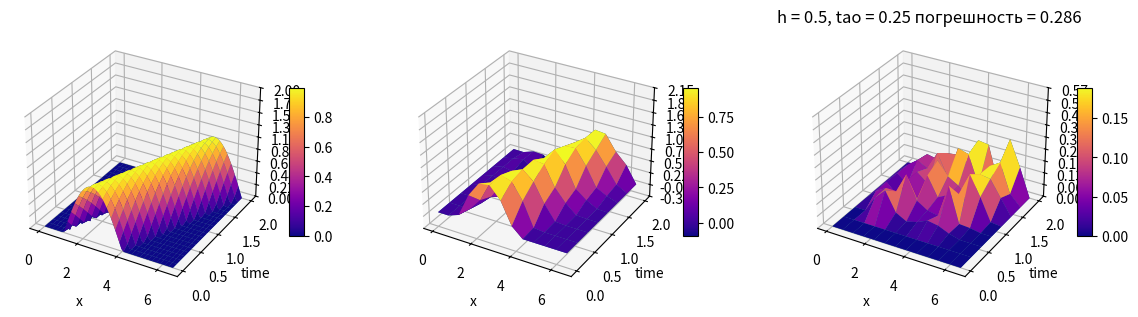
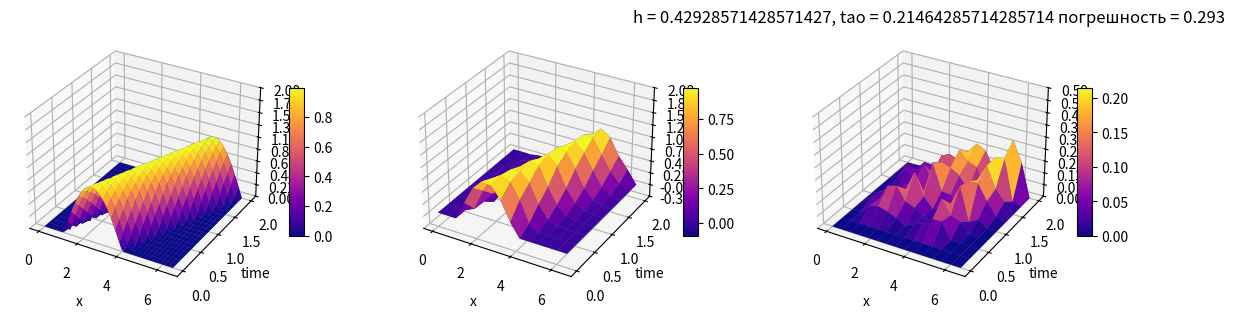
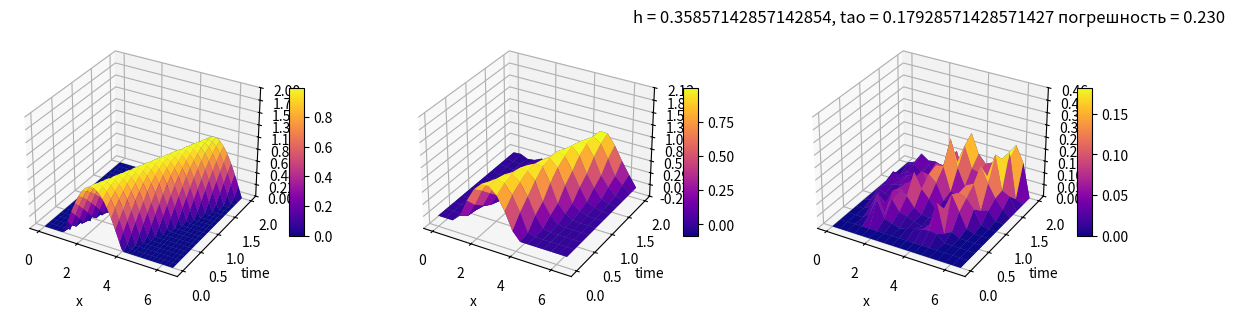
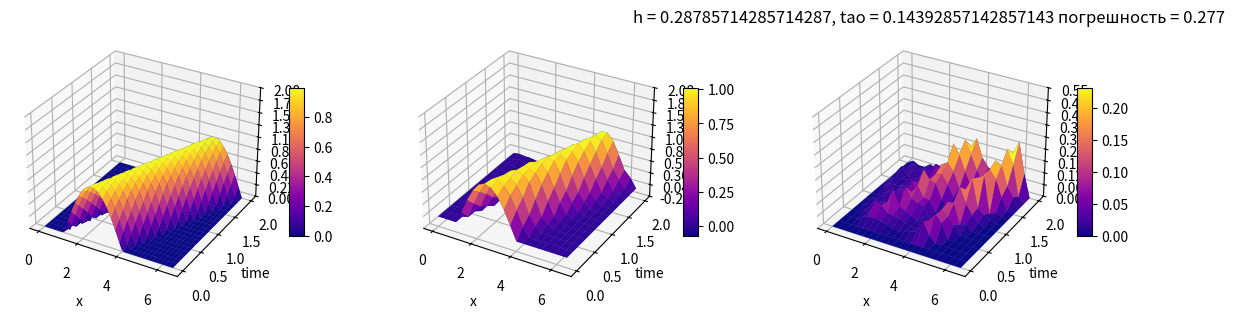
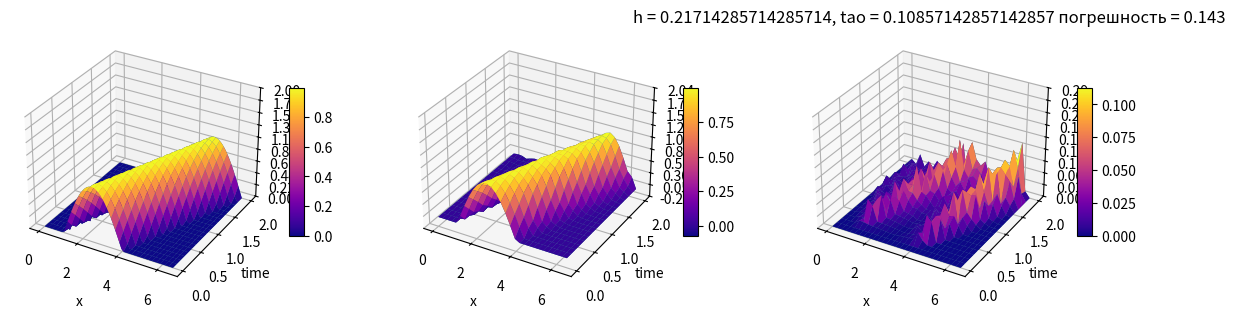
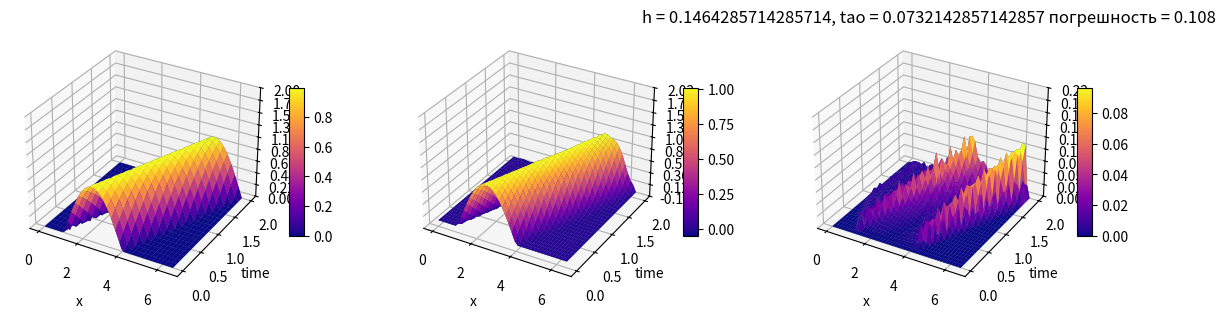
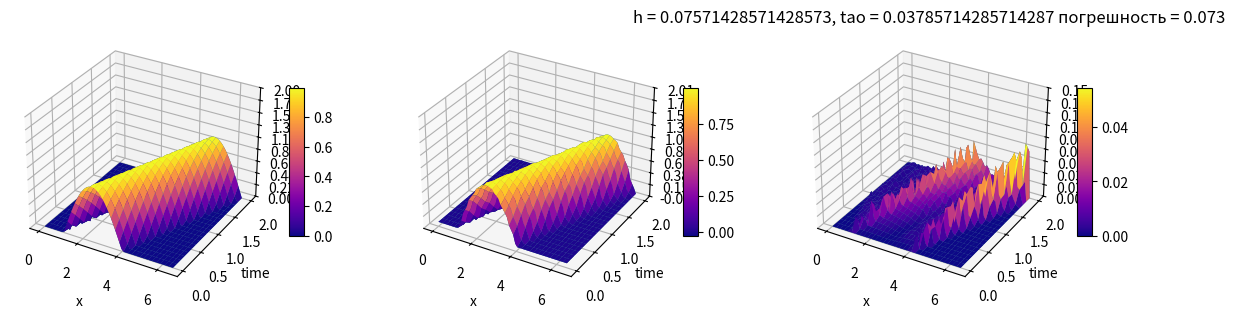
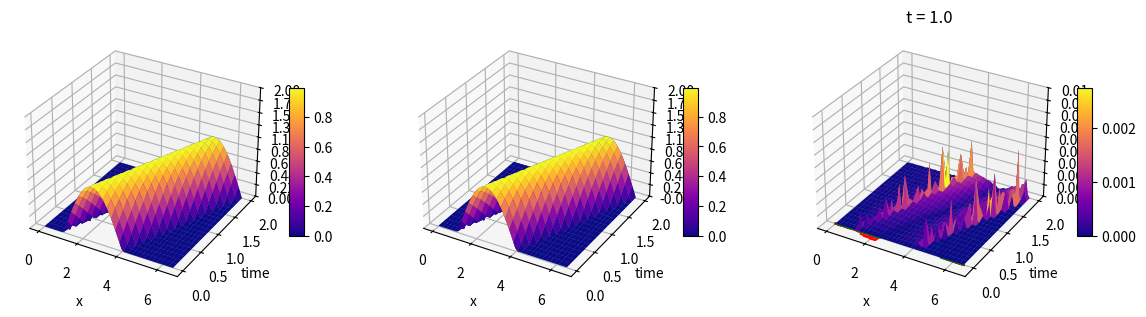

The matplotlib source for these figures, in order:
import matplotlib.pyplot as plt
from matplotlib import cm
from matplotlib.ticker import LinearLocator
import numpy as np
import math
from copy import deepcopy


def _plot_surf(x, y, z, fig, ind, cnt):
    ax = fig.add_subplot(1, cnt, ind, projection="3d")

    X, Y = np.meshgrid(x, y)
    z_ = np.linspace(0, 5, x.size * y.size)
    Z = np.reshape(z_, X.shape)
    for i in range(x.size):
        for j in range(y.size):
            Z[j, i] = z[i][j]

    ax.plot_surface(X, Y, Z)

    ax.set_xlabel('x')
    ax.set_ylabel('time')

    surf = ax.plot_surface(X, Y, Z, cmap=cm.plasma,
                           linewidth=0, antialiased=True)

    mx = max([max(i) for i in z])
    mn = min([min(i) for i in z])

    ax.set_zlim(mn - abs(mn), mx + abs(mx))
    ax.zaxis.set_major_locator(LinearLocator(10))
    ax.zaxis.set_major_formatter('{x:.2f}')
    fig.colorbar(surf, shrink=0.4, aspect=10)


def plot_surfaces(surfs, title=""):
    fig = plt.figure(figsize=plt.figaspect(1 / len(surfs)))

    for i, s in enumerate(surfs):
        x, y, z = s
        _plot_surf(x, y, z, fig, i + 1, len(surfs))
    plt.title(title)
    plt.show()


def get_grid(x0, x1, t1, h, tao):
    x = np.linspace(x0, x1, int((x1 - x0) / h))
    y = np.linspace(0, t1, int(t1 / tao))
    z = [[0 for i in range(y.size)] for j in range(x.size)]
    return x, y, z


def analytical(x0, x1, t1, h, tao, g, a):
    x, y, z = get_grid(x0, x1, t1, h, tao)
    for i, x_ in enumerate(x):
        for j, y_ in enumerate(y):
            z[i][j] = g(x_ - a * y_)

    return x, y, z


def three_layer_cross(x0, x1, t1, h, tao, g, a):
    x, y, z = get_grid(x0, x1, t1, h, tao)
    for i, x_ in enumerate(x):
        for j in range(2):
            z[i][j] = g(x_ - a * y[j])

    for j, y_ in enumerate(y):
        z[0][j] = g(x[0] - a * y[j])
        z[x.size - 1][j] = g(x[x.size - 1] - a * y[j])

    r = a * tao / h
    if abs(r) >= 1:
        raise ValueError

    for j in range(1, y.size - 1):
        for i in range(1, x.size - 1):
            z[i][j + 1] = z[i][j - 1] - r * (z[i + 1][j] - z[i - 1][j])

    return x, y, z


def implicit_central(x0, x1, t1, h, tao, g, a):
    x, y, z = get_grid(x0, x1, t1, h, tao)
    for i, x_ in enumerate(x):
        z[i][0] = g(x_ - a * y[0])
    alfa = [0] * x.size
    beta = [0] * x.size
    r = a * tao / h

    for j in range(1, y.size):
        alfa[0] = -r / 2
        beta[0] = z[0][j - 1] - g(x[0] - h - a * y[j])
        for i in range(1, x.size):
            alfa[i] = r / 2 / (-1 + (r / 2) * alfa[i - 1])
            beta[i] = (-z[i][j - 1] - (r / 2) * beta[i - 1]) / (-1 + (r / 2) * alfa[i - 1])
        # i = x.size - 1
        # beta[i] = (-(z[i][j - 1] - g(x[0]+h*i - a*y[j])) - (r / 2) * beta[i - 1]) / (-1 + (r / 2) * alfa[i - 1])

        z[x.size - 1][j] = beta[-1]
        for i in range(x.size - 2, -1, -1):
            z[i][j] = alfa[i] * z[i + 1][j] + beta[i]

    return x, y, z


def diff(z1, z2):
    if len(z1) != len(z2) or len(z1[0]) != len(z2[0]):
        raise ValueError
    d = deepcopy(z1)

    for i in range(len(z1)):
        for j in range(len(z1[0])):
            d[i][j] = abs(z1[i][j] - z2[i][j])
    return d


def l1_norm(z):
    norm = 0
    for i in range(len(z)):
        for j in range(len(z[0])):
            norm = max(norm, abs(z[i][j]))
    return norm


def fix_grid(x, y, z, h, tao, forced=False):
    h_orig = x[1] - x[0]
    tao_orig = y[1] - y[0]
    if h_orig > h and not forced:
        return x, y, z

    x_, y_, z_ = get_grid(x[0], x[x.size - 1], y[y.size - 1], h, tao)
    for i, x0 in enumerate(x_):
        for j, y0 in enumerate(y_):
            z_[i][j] = z[int((x0 - x_[0]) / h_orig)][int(y0 / tao_orig)]
    return x_, y_, z_


def g1(x):
    if x < 1:
        return 0
    if x < 4:
        return math.sin(math.pi * (x - 1) / 3)
    return 0


def g2(x):
    if x < 0:
        return 5
    return 3


g3 = lambda x: math.sin(math.pi * (x - 1) / 3)
g4 = lambda x: math.sin(math.pi * (x - 1) / 3) / (x + 10) * 2

g = g1
#strategy = implicit_central
strategy = three_layer_cross
x0 = 0
x1 = 6.5
t1 = 2
a = 1.25
demo_h = 0.1


def time_slice(z):
    t_slice = len(z[0])//2
    return [z[i][t_slice] for i in range(len(z))]


def draw_functions(x, name, functions):
    for function, style in functions:
        y = [function[i] for i in range(x.size)]
        plt.plot(x, y, style)
    plt.title(name)
    plt.grid()
    plt.draw()
    plt.show()


x, y, z = analytical(x0, x1, t1, demo_h, demo_h, g, a)
slices = [[time_slice(fix_grid(x, y, z, demo_h, demo_h, True)[2]), "-g"]]

for h in np.linspace(0.5, 0.005, 8):
    tao = h / 2
    xa, ya, za = analytical(x0, x1, t1, h, tao, g, a)
    _, _, zs = strategy(x0, x1, t1, h, tao, g, a)
    xsf, ysf, zsf = fix_grid(xa, ya, zs, demo_h, demo_h)
    _, _, z_diff = fix_grid(xa, ya, diff(zs, za), demo_h, demo_h)
    norm = l1_norm(z_diff)
    slices.append([time_slice(fix_grid(xsf, ysf, zsf, demo_h, demo_h, True)[2]), "-r"])
    plot_surfaces([(x, y, z), (xsf, ysf, zsf), (xsf, ysf, z_diff)],
                  f"h = {h}, tao = {tao} погрешность = %.3f" % norm)

draw_functions(x, f"t = {t1/2}", slices[::-2])
